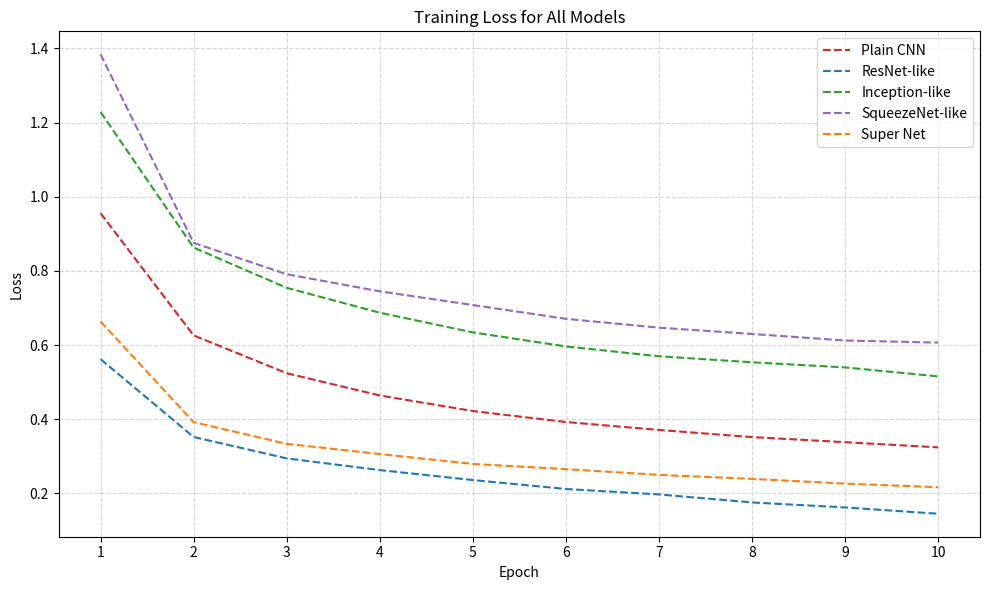
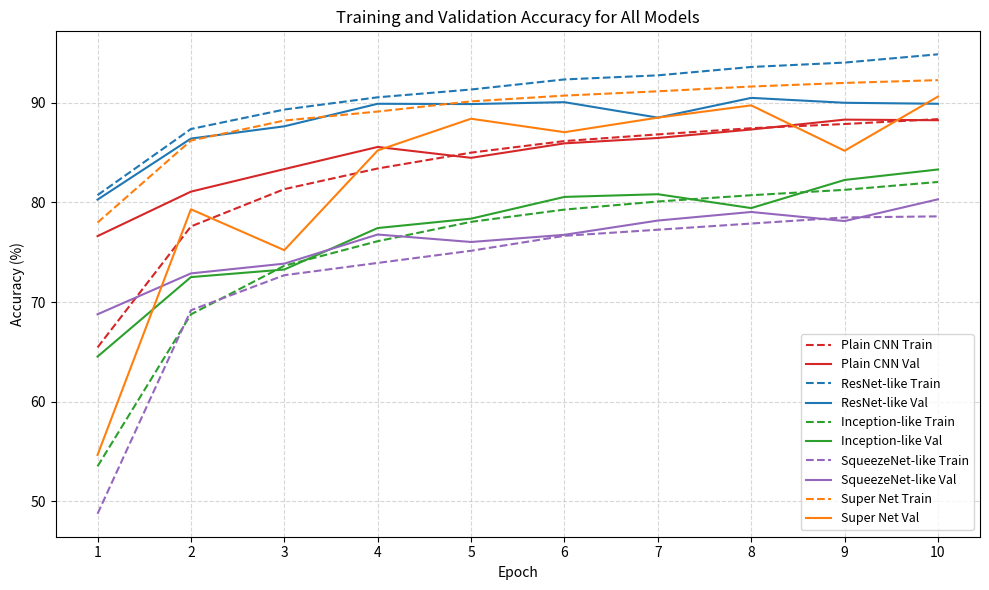

The matplotlib source for these figures, in order:

'''
2026-01-23 12:42:40,942 [INFO] ---- Training Plain CNN -----
Epoch 1 | Loss 0.9556 | Train Acc 65.45 | Val Acc 76.61
Epoch 2 | Loss 0.6260 | Train Acc 77.58 | Val Acc 81.07
Epoch 3 | Loss 0.5240 | Train Acc 81.32 | Val Acc 83.33
Epoch 4 | Loss 0.4639 | Train Acc 83.39 | Val Acc 85.55
Epoch 5 | Loss 0.4219 | Train Acc 84.98 | Val Acc 84.46
Epoch 6 | Loss 0.3923 | Train Acc 86.14 | Val Acc 85.91
Epoch 7 | Loss 0.3709 | Train Acc 86.81 | Val Acc 86.45
Epoch 8 | Loss 0.3516 | Train Acc 87.43 | Val Acc 87.30
Epoch 9 | Loss 0.3379 | Train Acc 87.85 | Val Acc 88.29
Epoch 10 | Loss 0.3239 | Train Acc 88.34 | Val Acc 88.23
2026-01-23 13:00:03,274 [INFO] ---- Training ResNet-like -----
Epoch 1 | Loss 0.5618 | Train Acc 80.72 | Val Acc 80.27
Epoch 2 | Loss 0.3519 | Train Acc 87.35 | Val Acc 86.39
Epoch 3 | Loss 0.2942 | Train Acc 89.30 | Val Acc 87.62
Epoch 4 | Loss 0.2626 | Train Acc 90.53 | Val Acc 89.88
Epoch 5 | Loss 0.2357 | Train Acc 91.31 | Val Acc 89.85
Epoch 6 | Loss 0.2116 | Train Acc 92.32 | Val Acc 90.04
Epoch 7 | Loss 0.1969 | Train Acc 92.73 | Val Acc 88.49
Epoch 8 | Loss 0.1753 | Train Acc 93.57 | Val Acc 90.47
Epoch 9 | Loss 0.1618 | Train Acc 94.01 | Val Acc 89.98
Epoch 10 | Loss 0.1448 | Train Acc 94.84 | Val Acc 89.88
2026-01-23 13:39:00,674 [INFO] ---- Training Inception-like -----
Epoch 1 | Loss 1.2287 | Train Acc 53.53 | Val Acc 64.53
Epoch 2 | Loss 0.8629 | Train Acc 68.76 | Val Acc 72.50
Epoch 3 | Loss 0.7543 | Train Acc 73.64 | Val Acc 73.26
Epoch 4 | Loss 0.6872 | Train Acc 76.10 | Val Acc 77.42
Epoch 5 | Loss 0.6341 | Train Acc 78.04 | Val Acc 78.36
Epoch 6 | Loss 0.5962 | Train Acc 79.27 | Val Acc 80.54
Epoch 7 | Loss 0.5697 | Train Acc 80.08 | Val Acc 80.81
Epoch 8 | Loss 0.5534 | Train Acc 80.71 | Val Acc 79.42
Epoch 9 | Loss 0.5396 | Train Acc 81.25 | Val Acc 82.24
Epoch 10 | Loss 0.5154 | Train Acc 82.04 | Val Acc 83.29
2026-01-23 14:40:20,482 [INFO] ---- Training SqueezeNet-like -----
Epoch 1 | Loss 1.3843 | Train Acc 48.77 | Val Acc 68.77
Epoch 2 | Loss 0.8757 | Train Acc 69.18 | Val Acc 72.87
Epoch 3 | Loss 0.7910 | Train Acc 72.69 | Val Acc 73.85
Epoch 4 | Loss 0.7449 | Train Acc 73.92 | Val Acc 76.77
Epoch 5 | Loss 0.7079 | Train Acc 75.14 | Val Acc 76.02
Epoch 6 | Loss 0.6707 | Train Acc 76.64 | Val Acc 76.74
Epoch 7 | Loss 0.6468 | Train Acc 77.25 | Val Acc 78.17
Epoch 8 | Loss 0.6299 | Train Acc 77.87 | Val Acc 79.03
Epoch 9 | Loss 0.6122 | Train Acc 78.48 | Val Acc 78.12
Epoch 10 | Loss 0.6065 | Train Acc 78.59 | Val Acc 80.30
2026-01-23 14:59:14,177 [INFO] ---- Training Super Net -----
Epoch 1 | Loss 0.6636 | Train Acc 77.97 | Val Acc 54.67
Epoch 2 | Loss 0.3920 | Train Acc 86.19 | Val Acc 79.30
Epoch 3 | Loss 0.3334 | Train Acc 88.20 | Val Acc 75.20
Epoch 4 | Loss 0.3059 | Train Acc 89.10 | Val Acc 85.20
Epoch 5 | Loss 0.2792 | Train Acc 90.12 | Val Acc 88.38
Epoch 6 | Loss 0.2652 | Train Acc 90.70 | Val Acc 87.03
Epoch 7 | Loss 0.2497 | Train Acc 91.13 | Val Acc 88.49
Epoch 8 | Loss 0.2389 | Train Acc 91.61 | Val Acc 89.72
Epoch 9 | Loss 0.2261 | Train Acc 91.97 | Val Acc 85.17
Epoch 10 | Loss 0.2164 | Train Acc 92.25 | Val Acc 90.60    
'''

import matplotlib.pyplot as plt

# ---------------------------
# Data from logs
# ---------------------------
logs = {
    "Plain CNN": {
        "loss": [0.9556, 0.6260, 0.5240, 0.4639, 0.4219, 0.3923, 0.3709, 0.3516, 0.3379, 0.3239],
        "train_acc": [65.45, 77.58, 81.32, 83.39, 84.98, 86.14, 86.81, 87.43, 87.85, 88.34],
        "val_acc": [76.61, 81.07, 83.33, 85.55, 84.46, 85.91, 86.45, 87.30, 88.29, 88.23]
    },
    "ResNet-like": {
        "loss": [0.5618, 0.3519, 0.2942, 0.2626, 0.2357, 0.2116, 0.1969, 0.1753, 0.1618, 0.1448],
        "train_acc": [80.72, 87.35, 89.30, 90.53, 91.31, 92.32, 92.73, 93.57, 94.01, 94.84],
        "val_acc": [80.27, 86.39, 87.62, 89.88, 89.85, 90.04, 88.49, 90.47, 89.98, 89.88]
    },
    "Inception-like": {
        "loss": [1.2287, 0.8629, 0.7543, 0.6872, 0.6341, 0.5962, 0.5697, 0.5534, 0.5396, 0.5154],
        "train_acc": [53.53, 68.76, 73.64, 76.10, 78.04, 79.27, 80.08, 80.71, 81.25, 82.04],
        "val_acc": [64.53, 72.50, 73.26, 77.42, 78.36, 80.54, 80.81, 79.42, 82.24, 83.29]
    },
    "SqueezeNet-like": {
        "loss": [1.3843, 0.8757, 0.7910, 0.7449, 0.7079, 0.6707, 0.6468, 0.6299, 0.6122, 0.6065],
        "train_acc": [48.77, 69.18, 72.69, 73.92, 75.14, 76.64, 77.25, 77.87, 78.48, 78.59],
        "val_acc": [68.77, 72.87, 73.85, 76.77, 76.02, 76.74, 78.17, 79.03, 78.12, 80.30]
    },
    "Super Net": {
        "loss": [0.6636, 0.3920, 0.3334, 0.3059, 0.2792, 0.2652, 0.2497, 0.2389, 0.2261, 0.2164],
        "train_acc": [77.97, 86.19, 88.20, 89.10, 90.12, 90.70, 91.13, 91.61, 91.97, 92.25],
        "val_acc": [54.67, 79.30, 75.20, 85.20, 88.38, 87.03, 88.49, 89.72, 85.17, 90.60]
    }
}

epochs = list(range(1, 11))
colors = ['tab:red', 'tab:blue', 'tab:green', 'tab:purple', 'tab:orange']

# ---------------------------
# Plot Loss
# ---------------------------
plt.figure(figsize=(10,6))
for i, (model, values) in enumerate(logs.items()):
    plt.plot(epochs, values['loss'], color=colors[i], linestyle='--', label=model)
plt.xlabel('Epoch')
plt.ylabel('Loss')
plt.title('Training Loss for All Models')
plt.xticks(epochs)
plt.grid(True, linestyle='--', alpha=0.5)
plt.legend()
plt.tight_layout()
plt.savefig("loss_plot.png")
plt.show()

# ---------------------------
# Plot Train & Validation Accuracy
# ---------------------------
plt.figure(figsize=(10,6))


# Plot all models' train and val accuracy
for i, (model, values) in enumerate(logs.items()):
    plt.plot(epochs, values['train_acc'], color=colors[i], linestyle='--', label=f'{model} Train')
    plt.plot(epochs, values['val_acc'], color=colors[i], linestyle='-', label=f'{model} Val')

plt.xlabel('Epoch')
plt.ylabel('Accuracy (%)')
plt.title('Training and Validation Accuracy for All Models')
plt.xticks(epochs)
plt.grid(True, linestyle='--', alpha=0.5)
plt.legend(fontsize=9, loc='lower right')
plt.tight_layout()
plt.savefig("accuracy_plot_with_info_boxes.png")
plt.show()